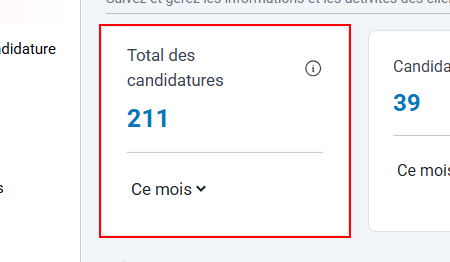
Task: Processus vierge
Workflow: assigner_une_candidature_à_une_evaluation_auto

Step 1: find the element in window 'COPA TRANSFORME RDC' (chrome.exe)

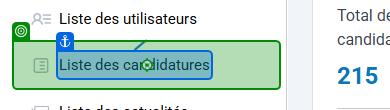
Step 2: click

Step 3: select [selection] (no picture)

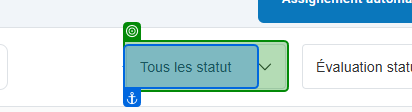
Step 4: select "Soumis"

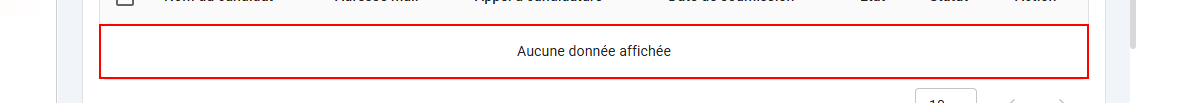
Step 5: find the table cell

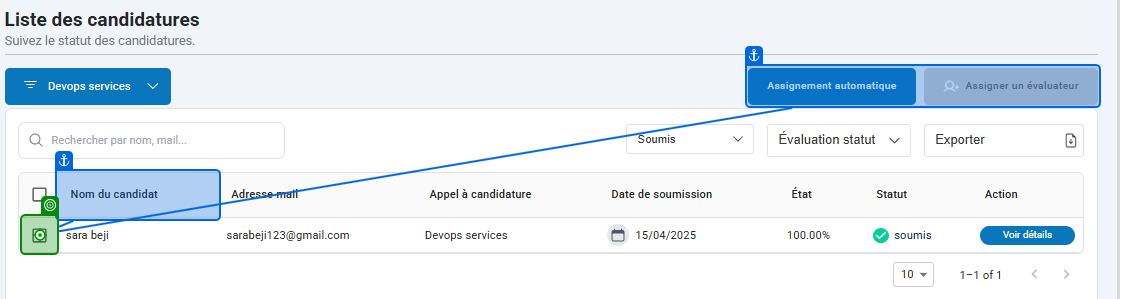
Step 6 [then]: check

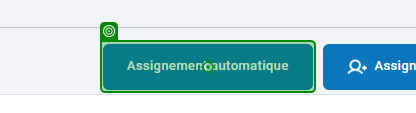
Step 7: click

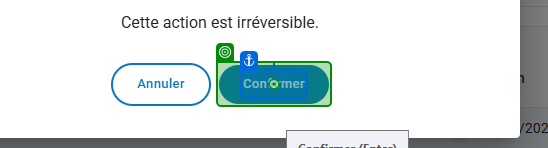
Step 8: click